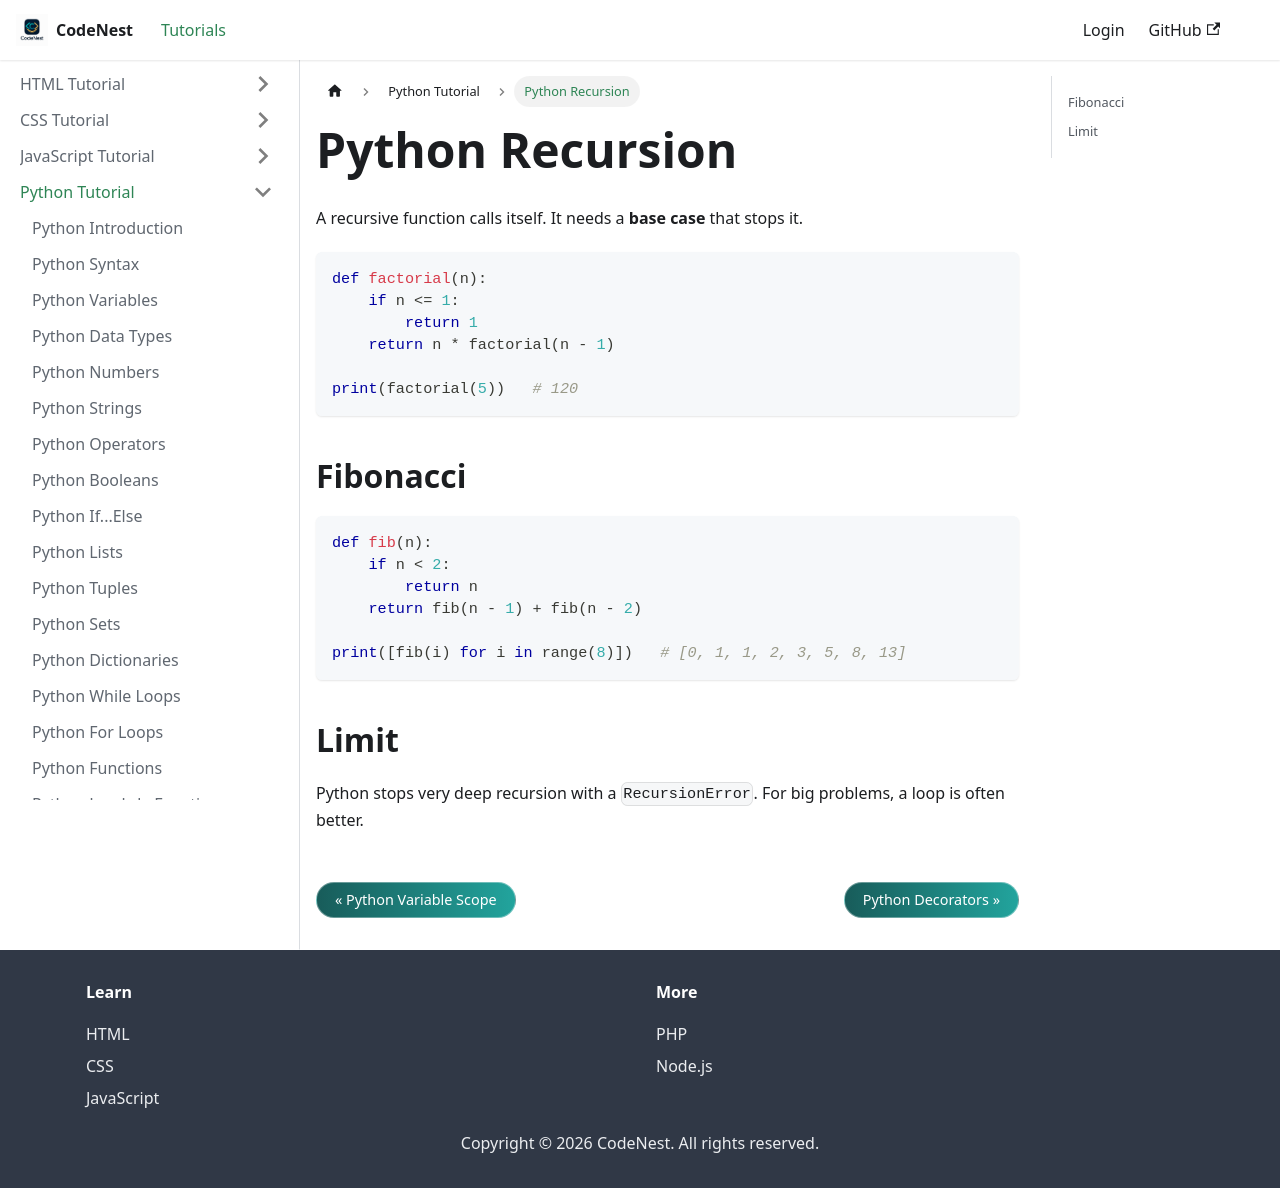

repository: adnankhan112/codenest · page: docs/python/recursion.html · generator: docusaurus

---
title: Python Recursion
sidebar_position: 20.6
---

# Python Recursion

A recursive function calls itself. It needs a **base case** that stops it.

```python
def factorial(n):
    if n <= 1:
        return 1
    return n * factorial(n - 1)

print(factorial(5))   # 120
```

## Fibonacci

```python
def fib(n):
    if n < 2:
        return n
    return fib(n - 1) + fib(n - 2)

print([fib(i) for i in range(8)])   # [0, 1, 1, 2, 3, 5, 8, 13]
```

## Limit

Python stops very deep recursion with a `RecursionError`. For big problems, a loop is often better.
